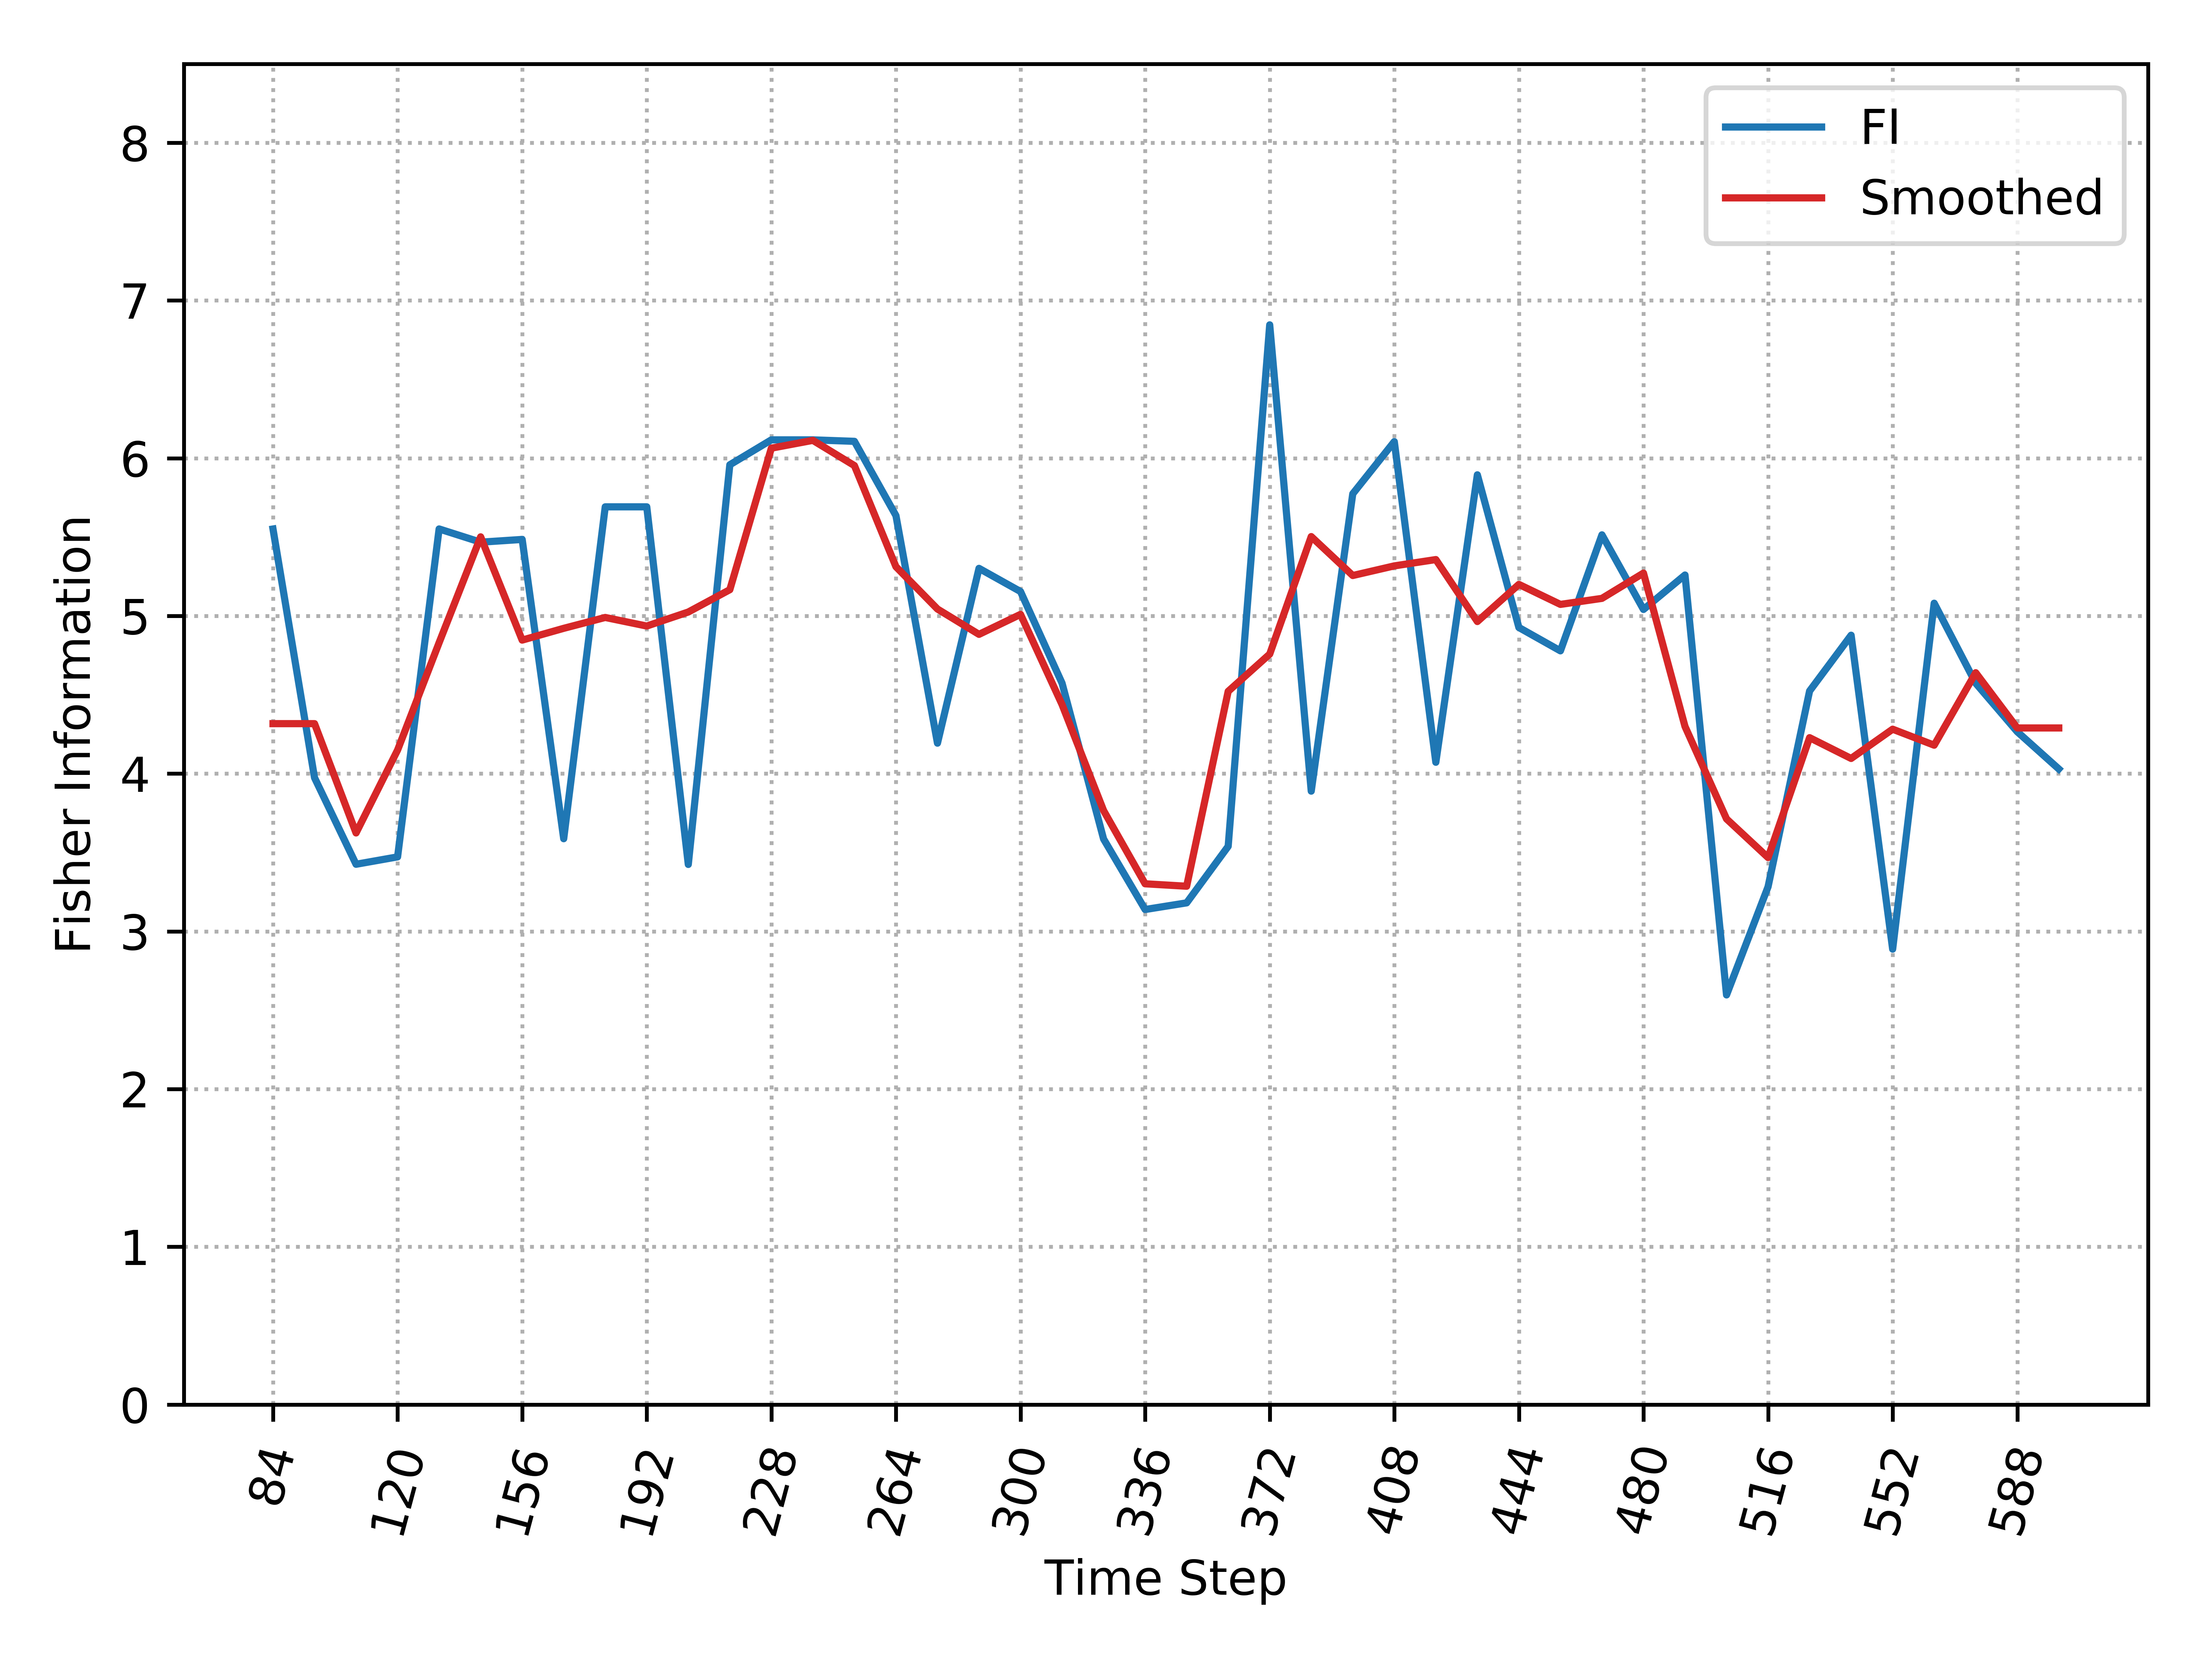

The table this chart was drawn from, first rows:
, Time_Step, FI, Smooth_FI
0, 84, 5.551, 4.317
1, 96, 3.975, 4.317
2, 108, 3.426, 3.624
3, 120, 3.472, 4.15
4, 132, 5.552, 4.831
5, 144, 5.468, 5.502
6, 156, 5.485, 4.847
7, 168, 3.588, 4.922
8, 180, 5.692, 4.99
9, 192, 5.692, 4.936
10, 204, 3.425, 5.025
11, 216, 5.959, 5.167
12, 228, 6.117, 6.064
13, 240, 6.117, 6.113
14, 252, 6.107, 5.953
15, 264, 5.636, 5.312
16, 276, 4.193, 5.044
17, 288, 5.302, 4.883
18, 300, 5.155, 5.01
19, 312, 4.574, 4.438
20, 324, 3.586, 3.766
21, 336, 3.139, 3.302
22, 348, 3.181, 3.286
23, 360, 3.539, 4.522
24, 372, 6.846, 4.758
25, 384, 3.889, 5.503
26, 396, 5.775, 5.256
27, 408, 6.105, 5.317
28, 420, 4.072, 5.358
29, 432, 5.895, 4.965
30, 444, 4.927, 5.2
31, 456, 4.779, 5.073
32, 468, 5.514, 5.111
33, 480, 5.041, 5.272
34, 492, 5.26, 4.299
35, 504, 2.597, 3.713
36, 516, 3.283, 3.468
37, 528, 4.524, 4.228
38, 540, 4.878, 4.096
39, 552, 2.887, 4.282
40, 564, 5.081, 4.181
41, 576, 4.574, 4.64
42, 588, 4.266, 4.29
43, 600, 4.03, 4.29
